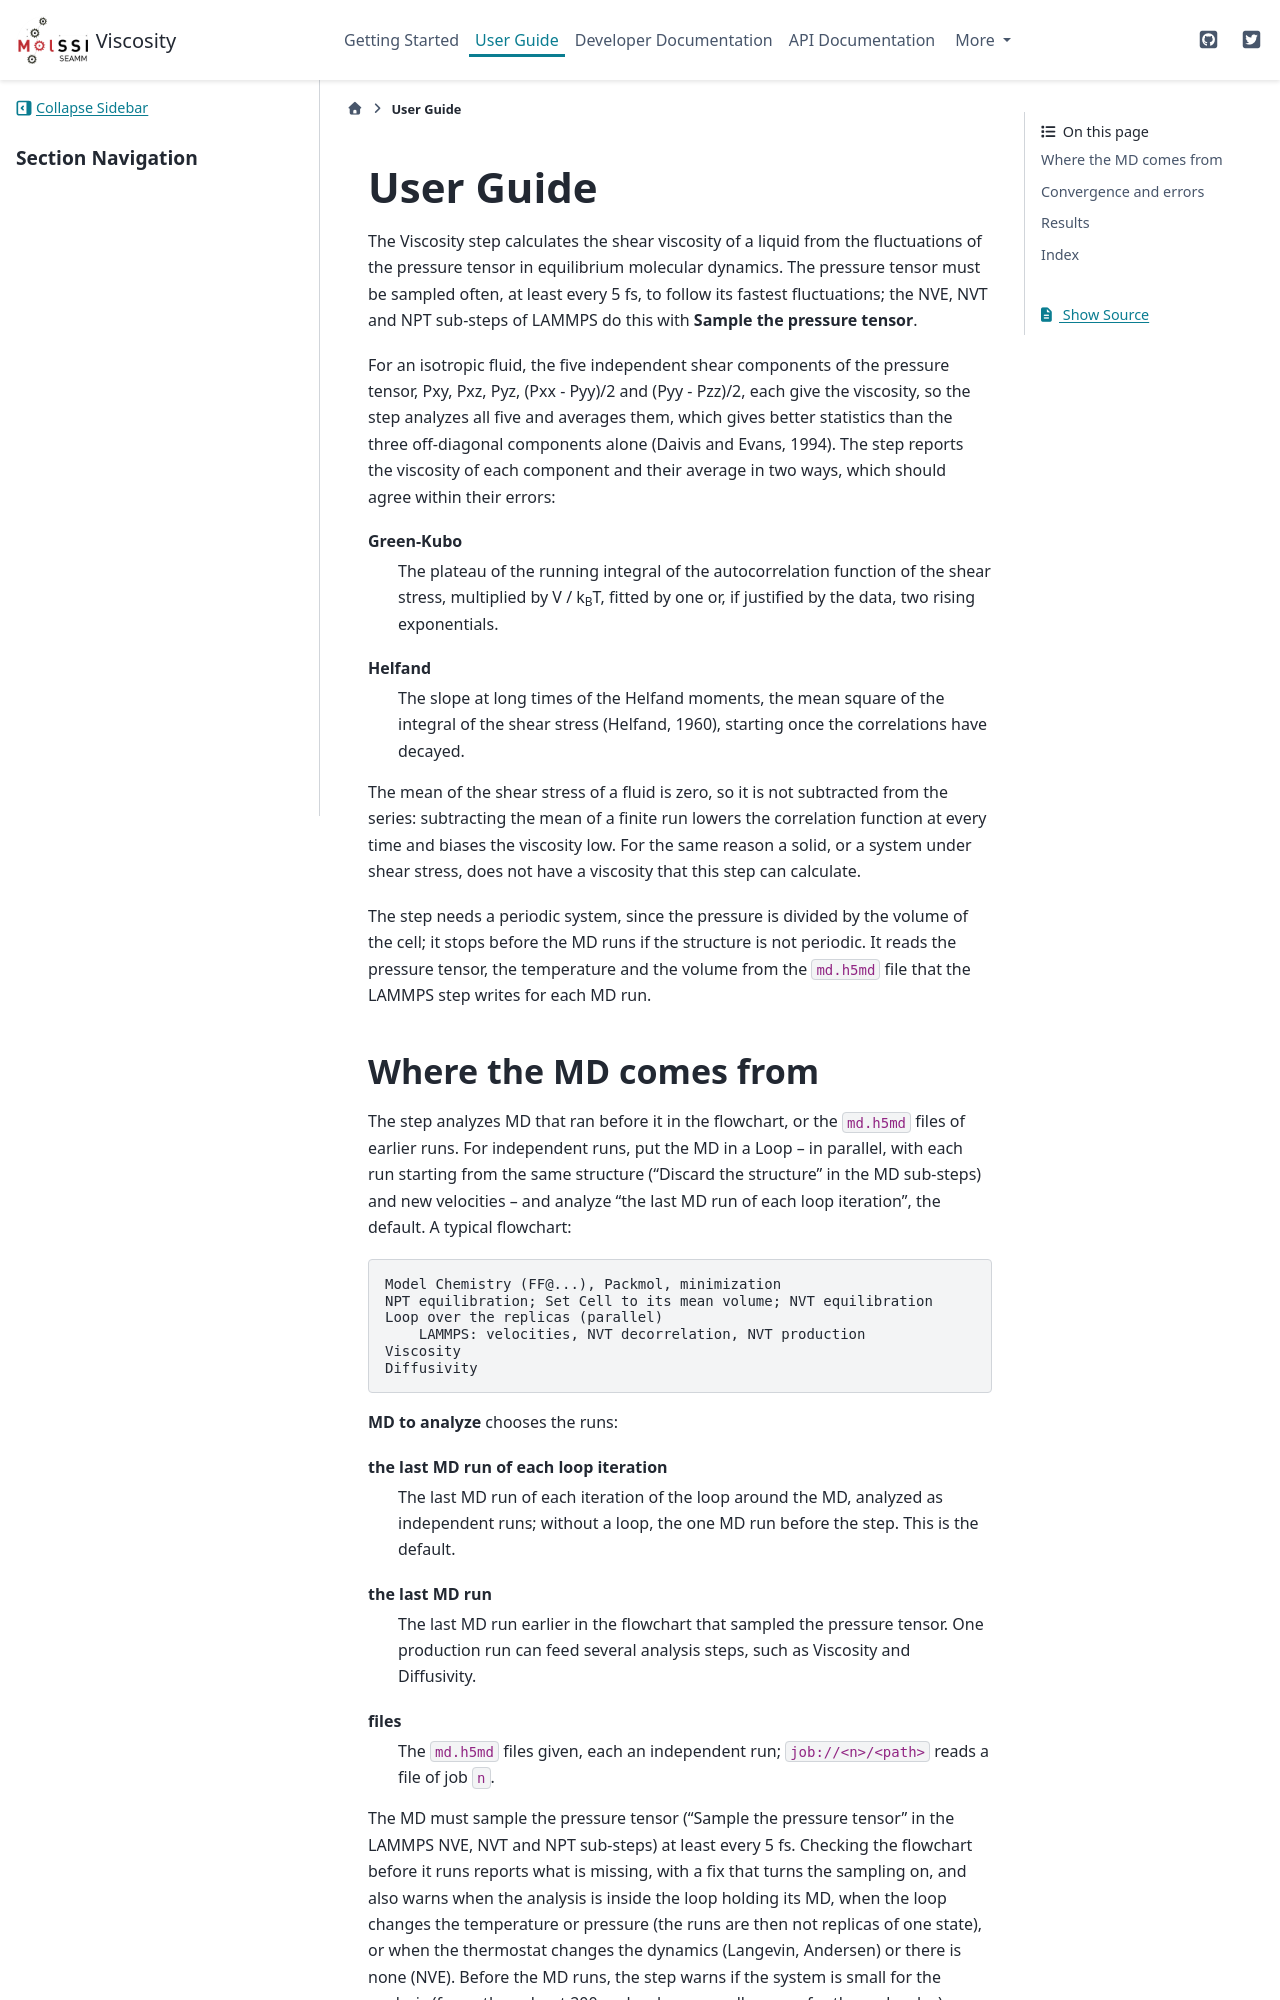

repository: molssi-seamm/viscosity_step · page: user_guide/index.html · generator: sphinx

.. _user-guide:

**********
User Guide
**********

The Viscosity step calculates the shear viscosity of a liquid from the fluctuations
of the pressure tensor in equilibrium molecular dynamics. The pressure tensor must be
sampled often, at least every 5 fs, to follow its fastest fluctuations; the NVE, NVT
and NPT sub-steps of LAMMPS do this with **Sample the pressure tensor**.

For an isotropic fluid, the five independent shear components of the pressure tensor,
Pxy, Pxz, Pyz, (Pxx - Pyy)/2 and (Pyy - Pzz)/2, each give the viscosity, so the step
analyzes all five and averages them, which gives better statistics than the three
off-diagonal components alone (Daivis and Evans, 1994). The step reports the viscosity
of each component and their average in two ways, which should agree within their
errors:

Green-Kubo
    The plateau of the running integral of the autocorrelation function of the shear
    stress, multiplied by V / k\ :sub:`B`\ T, fitted by one or, if justified by the
    data, two rising exponentials.
Helfand
    The slope at long times of the Helfand moments, the mean square of the integral
    of the shear stress (Helfand, 1960), starting once the correlations have decayed.

The mean of the shear stress of a fluid is zero, so it is not subtracted from the
series: subtracting the mean of a finite run lowers the correlation function at every
time and biases the viscosity low. For the same reason a solid, or a system under
shear stress, does not have a viscosity that this step can calculate.

The step needs a periodic system, since the pressure is divided by the volume of the
cell; it stops before the MD runs if the structure is not periodic. It reads the
pressure tensor, the temperature and the volume from the ``md.h5md`` file that the
LAMMPS step writes for each MD run.
